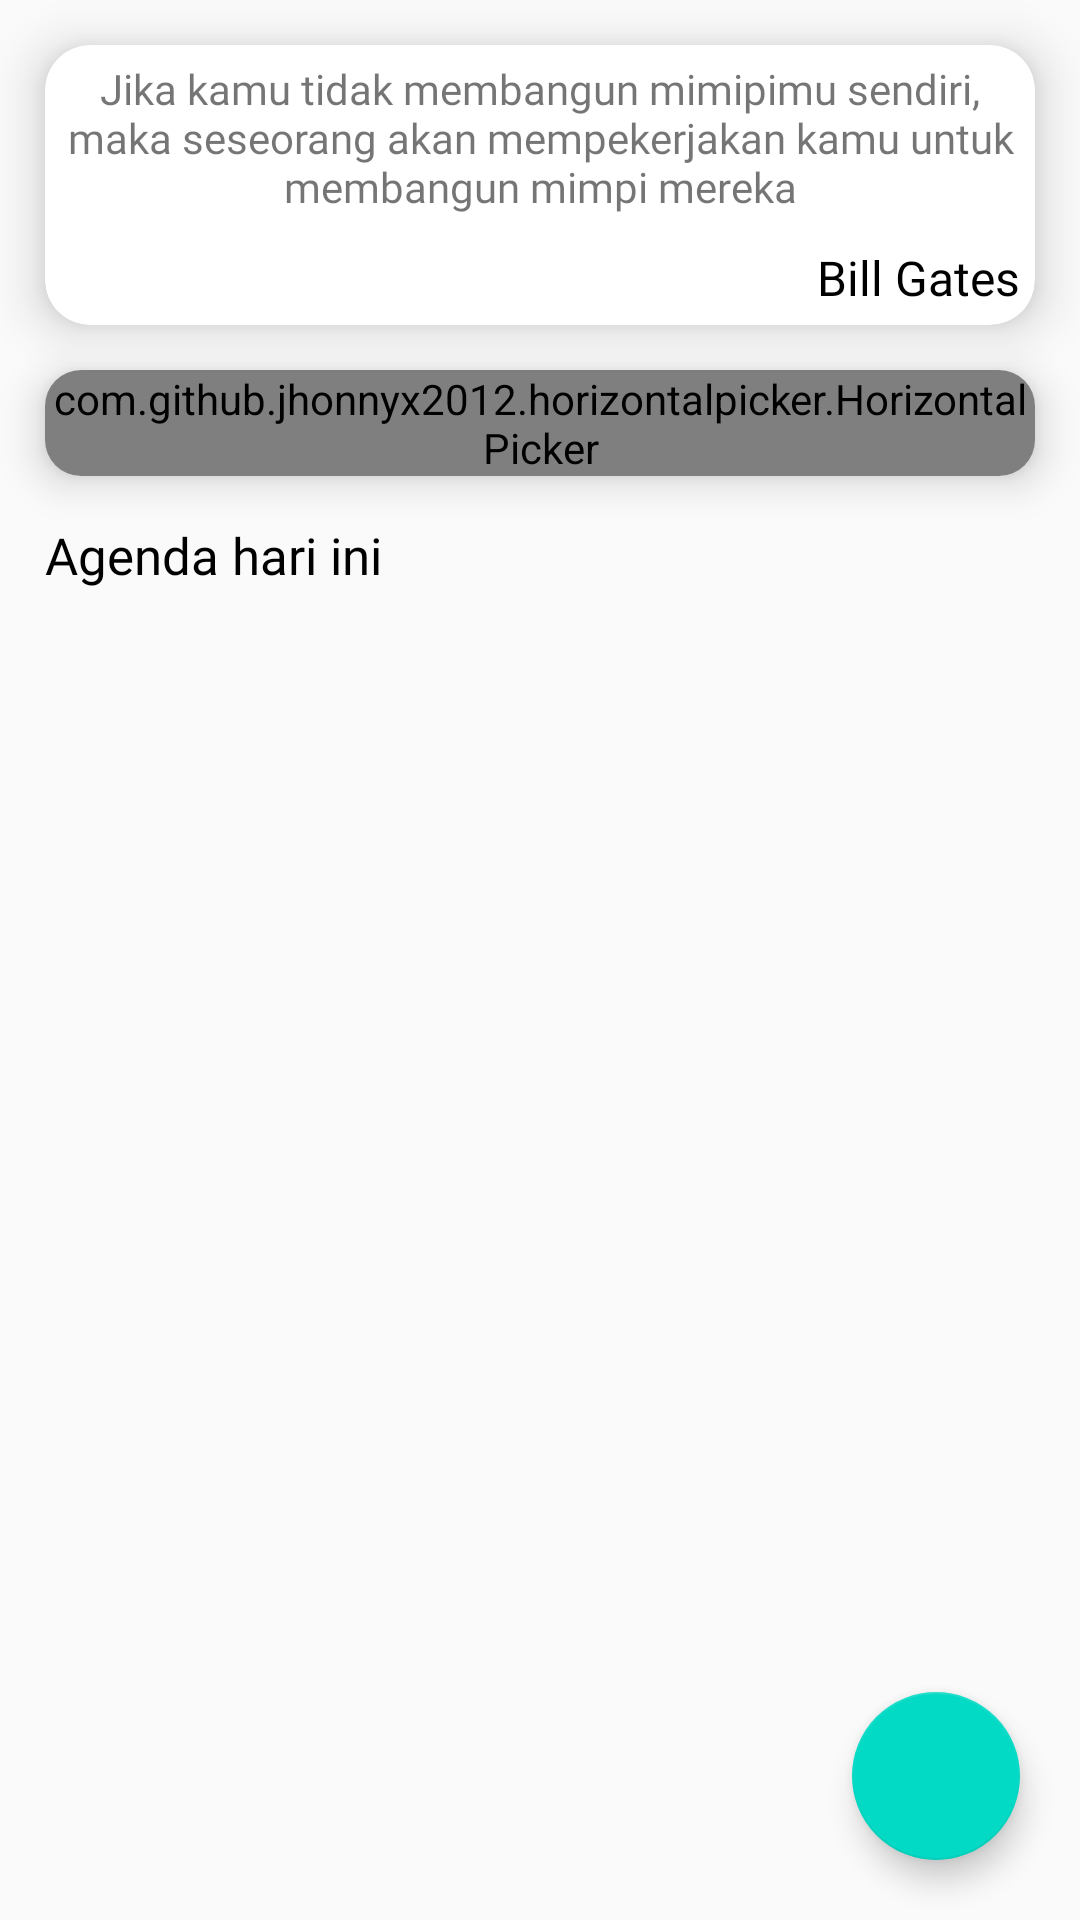

Here is an Android app screen rendered from its layout file. Give the layout XML and the strings, colors and styles it references.
<!-- AndroidManifest.xml: application theme AppTheme -->
<!-- res/layout/fragment_jadwal.xml -->
<?xml version="1.0" encoding="utf-8"?>
<RelativeLayout xmlns:android="http://schemas.android.com/apk/res/android"
    xmlns:tools="http://schemas.android.com/tools"
    android:layout_width="match_parent"
    android:layout_height="match_parent"
    xmlns:app="http://schemas.android.com/apk/res-auto"
    tools:context=".cnbfragment.JadwalFragment">

    
    <androidx.cardview.widget.CardView
        android:id="@+id/quotes_card"
        android:layout_width="match_parent"
        android:layout_height="wrap_content"
        android:layout_margin="15dp"
        app:cardElevation="10dp"
        app:cardCornerRadius="15dp">

        <LinearLayout
            android:layout_width="match_parent"
            android:layout_height="wrap_content"
            android:orientation="vertical">

            <TextView
                android:layout_width="match_parent"
                android:layout_height="wrap_content"
                android:text="@string/quotes1"
                android:layout_margin="5dp"
                android:textAlignment="center"
                android:fontFamily="@font/poppins_medium" />

            <TextView
                android:layout_width="wrap_content"
                android:layout_height="wrap_content"
                android:text="@string/quotes_maker1"
                android:textSize="16sp"
                android:textColor="#000000"
                android:layout_margin="5dp"
                android:layout_gravity="end"
                android:fontFamily="@font/poppins_medium"/>
        </LinearLayout>
    </androidx.cardview.widget.CardView>

    <androidx.cardview.widget.CardView
        android:id="@+id/cv_datepicker"
        android:layout_width="match_parent"
        android:layout_height="wrap_content"
        android:layout_marginStart="15dp"
        android:layout_marginEnd="15dp"
        app:cardCornerRadius="12dp"
        app:cardElevation="8dp"
        android:layout_below="@id/quotes_card">
    <com.github.jhonnyx2012.horizontalpicker.HorizontalPicker
        android:id="@+id/datePicker"
        android:layout_width="match_parent"
        android:layout_height="wrap_content"/>
    </androidx.cardview.widget.CardView>

    <TextView
        android:id="@+id/tx_agenda"
        android:layout_width="wrap_content"
        android:layout_height="wrap_content"
        android:text="@string/agenda_hari_ini"
        android:textSize="17sp"
        android:textColor="#000000"
        android:layout_below="@id/cv_datepicker"
        android:fontFamily="@font/poppins_semibold"
        android:layout_margin="15dp"/>

    <FrameLayout
        android:id="@+id/jadwal_container"
        android:layout_width="match_parent"
        android:layout_height="match_parent"
        android:layout_below="@id/tx_agenda">

            <ScrollView
                android:layout_width="match_parent"
                android:layout_height="match_parent">
                <RelativeLayout
                    android:layout_width="match_parent"
                    android:layout_height="wrap_content">

                    <androidx.recyclerview.widget.RecyclerView
                        android:id="@+id/rv_agenda"
                        android:layout_width="match_parent"
                        android:layout_height="wrap_content"
                        tools:listitem="@layout/agenda_item"/>

                </RelativeLayout>
            </ScrollView>
        <com.google.android.material.floatingactionbutton.FloatingActionButton
            android:id="@+id/fabAddJadwal"
            android:layout_width="wrap_content"
            android:layout_height="wrap_content"
            android:src="@drawable/ic_add_black_24dp"
            app:fabSize="normal"
            android:layout_gravity="bottom|end"
            android:layout_margin="20dp"/>
    </FrameLayout>
</RelativeLayout>
<!-- res/layout/agenda_item.xml (included above) -->
<?xml version="1.0" encoding="utf-8"?>
<androidx.cardview.widget.CardView xmlns:android="http://schemas.android.com/apk/res/android"
    android:layout_width="match_parent"
    android:layout_height="wrap_content"
    android:orientation="horizontal"
    android:layout_margin="10dp"
    app:cardElevation="5dp"
    app:cardCornerRadius="12dp"
    app:contentPadding="5dp"
    xmlns:app="http://schemas.android.com/apk/res-auto">

    <LinearLayout
        android:id="@+id/linearAgenda"
        android:layout_width="match_parent"
        android:layout_height="wrap_content"
        android:gravity="center"
        android:padding="10dp"
        android:orientation="vertical">

        <TextView
            android:id="@+id/judul"
            android:layout_width="match_parent"
            android:layout_height="wrap_content"
            android:text="@string/judul"
            android:textColor="#000"
            android:fontFamily="@font/poppins_medium"
            android:textSize="16sp"/>

        <TextView
            android:id="@+id/waktu"
            android:layout_width="match_parent"
            android:layout_height="wrap_content"
            android:text="@string/waktu"
            android:textColor="#5A5A5A"
            android:fontFamily="@font/poppins_medium"
            android:textSize="12sp"/>

    </LinearLayout>


</androidx.cardview.widget.CardView>
<!-- resources referenced by this layout -->
<resources>
  <string name="agenda_hari_ini">Agenda hari ini</string>
  <string name="judul">Judul</string>
  <string name="quotes1">Jika kamu tidak membangun mimipimu sendiri, maka seseorang akan mempekerjakan kamu untuk membangun mimpi mereka</string>
  <string name="quotes_maker1">Bill Gates</string>
  <string name="waktu">Waktu</string>
  <style name="AppTheme" parent="Theme.AppCompat.Light.NoActionBar">
          
          <item name="colorPrimary">@color/colorPrimary</item>
          <item name="colorPrimaryDark">@color/colorPrimaryDark</item>
          <item name="colorAccent">@color/colorAccent</item>
      </style>
  <!-- not gathered from this repository: default colours our renderer supplied (Android Studio template values) -->
  <color name="colorPrimary">#FF6200EE</color>
  <color name="colorPrimaryDark">#FF3700B3</color>
  <color name="colorAccent">#FF03DAC5</color>
</resources>
